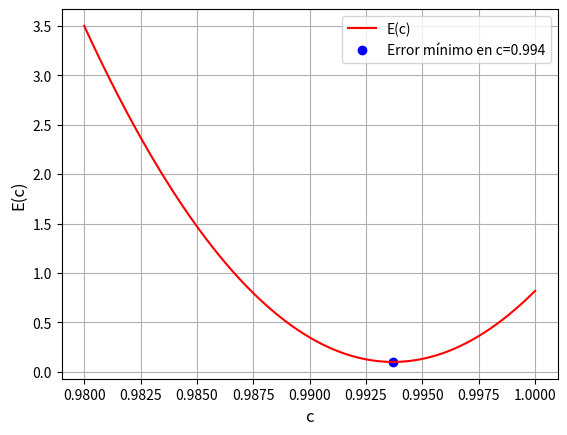

Recreate this plot in Python.
import numpy as np
import matplotlib.pyplot as plt

omegas1 = [8.0,8.5, 9.0,9.5, 10.0,10.5, 11.0,11.5, 12.0]
omegas2 = [28.0,28.5, 29.0,29.5, 30.0,30.5, 31.0,31.5, 32.0]
omegas3 = [42.0,42.5, 43.0,43.5, 44.0,44.5, 45.0,45.5, 46.0]
omegas4 = [68.0,68.5, 69.0,69.5, 70.0,70.5, 71.0,71.5, 72.0]
omegas5 = [98.0,98.5, 99.0,99.5, 100.0,100.5, 101.0,101.5, 102.0]

omegas = []
omegas.append(omegas1)
omegas.append(omegas2)
omegas.append(omegas3)
omegas.append(omegas4)
omegas.append(omegas5)

ks = [100.0, 1000.0, 2000.0, 5000.0, 10000.0]
maxes = [10.0,31.5,44.5,70.0,99.5]

# Definir la función de error E(c)
def E(c, omega_0_k, k_values):
    return np.sum((omega_0_k - c * np.sqrt(k_values))**2)

# Valores de omega_0_k y k (puedes cambiarlos según tu caso)
k_values = np.arange(1, 11)  # Supongamos que k va de 1 a 10
omega_0_k = np.random.uniform(1, 2, len(k_values))  # Simulamos algunos valores

# Valores de c para evaluar
c_values = np.linspace(0.98, 1.00, 1000)
errors = [0]*1000

for j in range(len(ks)):      
    for i in range(len(c_values)):  
        errors[i] += E(c_values[i], maxes[j], ks[j]) 

# Encontrar el valor de c que minimiza el error
min_error_idx = np.argmin(errors)
min_c = c_values[min_error_idx]
min_error = errors[min_error_idx]

# Graficar
plt.plot(c_values, errors, 'r', label='E(c)')
plt.scatter(min_c, min_error, color='blue', label=f'Error mínimo en c={min_c:.3f}')

# Etiquetas y leyenda
plt.xlabel('c', fontsize=12)
plt.ylabel('E(c)',fontsize=12)
plt.legend()
plt.grid(True)
plt.show()
